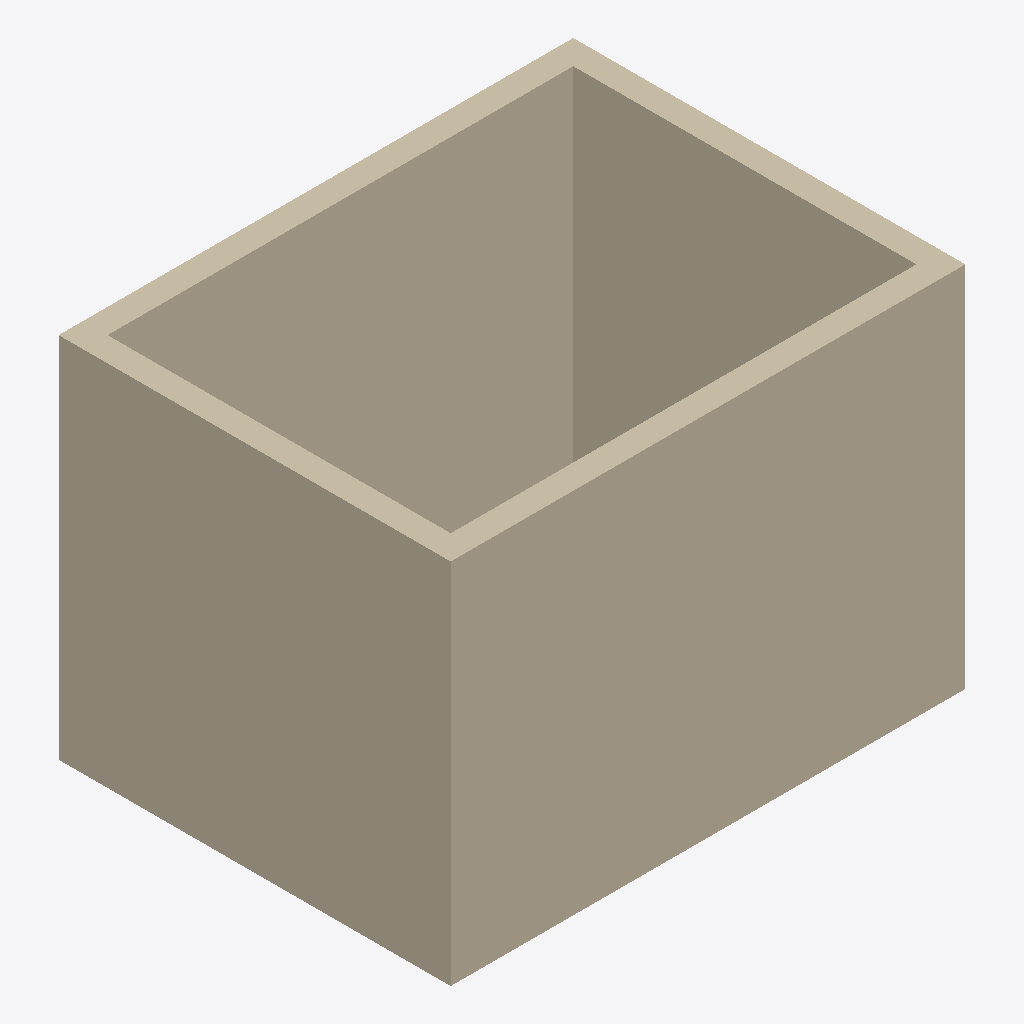
Isometric view of an IFC building model (IFC-SPF (STEP), schema IFC4, length unit millimetre), seen from the south-west, elements coloured by IFC class: 1 wall (beige).
Extent 4.2 m × 3.2 m × 3.0 m (x, y, z). Storeys (1): Storey at 0.00 m. Elements (1): 1 IfcWall.

HEADER;
FILE_DESCRIPTION(('ViewDefinition [CoordinationView]'),'2;1');
FILE_NAME('','2026-05-10T22:31:49',(''),(''),'IfcOpenShell 0.8.4-e8eb5e4','IfcOpenShell 0.8.4-e8eb5e4','');
FILE_SCHEMA(('IFC4'));
ENDSEC;
DATA;
#1=IFCPROJECT('3RpYnQJd95y8KbwKtLnNc1',$,'Unnamed Project',$,$,$,$,(#11),#6);
#13=IFCSITE('0z9ccdFPL4MQQDY5qutaN2',$,'Site',$,$,$,$,$,$,$,$,$,$,$);
#15=IFCBUILDING('0PeFowZA52nxNRO1xwISrm',$,'Building',$,$,$,$,$,$,$,$,$);
#17=IFCBUILDINGSTOREY('2xZGPBRhj4af2bOqDi_b39',$,'Storey',$,$,#28,$,$,$,0.0);
#50=IFCWALL('2jGduzSm55HQZHmv8jkyba',$,'Closed_rect_wall',$,$,#61,#49,$,$);
ENDSEC;
